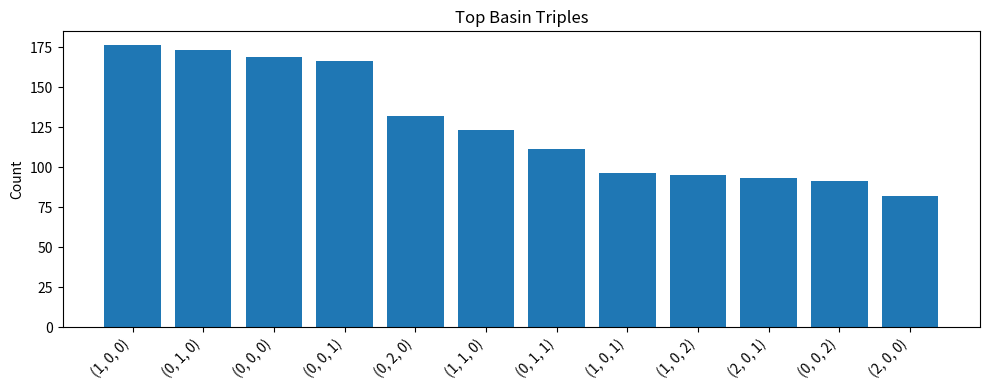
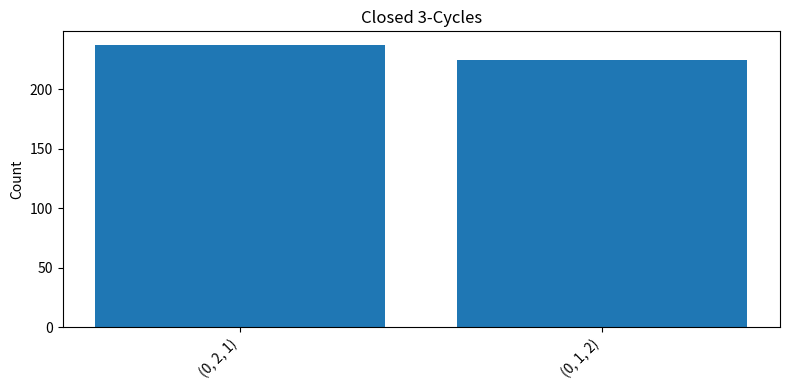

Recreate these plots in Python, in order.
# cycle_detector_mod7.py

import numpy as np
import matplotlib.pyplot as plt
from numpy.linalg import eig

# ============================================================
# SETTINGS
# ============================================================

N_PRIMES = 2000
WINDOW = 9
ANGLE_THRESHOLD = 0.8
RADIUS_STABILITY = 0.15
CLUSTER_EPS = 0.06
MIN_CLUSTER_SIZE = 8
TOP_K = 12

# ============================================================
# PRIME GENERATOR
# ============================================================

def primes_upto(n):
    sieve = np.ones(n + 1, dtype=bool)
    sieve[:2] = False
    for i in range(2, int(np.sqrt(n)) + 1):
        if sieve[i]:
            sieve[i * i:n + 1:i] = False
    return np.where(sieve)[0]

# ============================================================
# TRANSITION + SPECTRAL
# ============================================================

def build_transition_matrix(primes):
    residues = primes % 7
    T = np.zeros((7, 7), dtype=float)

    for i in range(len(residues) - 1):
        a, b = residues[i], residues[i + 1]
        T[a, b] += 1

    row_sums = T.sum(axis=1, keepdims=True)
    row_sums[row_sums == 0] = 1.0
    T = T / row_sums
    return T, residues

def spectral_projection(T):
    eigvals, eigvecs = eig(T)
    idx = np.argsort(-np.abs(np.imag(eigvals)))
    v1 = eigvecs[:, idx[0]]
    v2 = eigvecs[:, idx[1]]
    coords = np.vstack([np.real(v1), np.real(v2)]).T
    return coords

def project_flow(residues, coords):
    traj = np.array([coords[r] for r in residues], dtype=float)
    x, y = traj[:, 0], traj[:, 1]
    theta = np.arctan2(y, x)
    r = np.sqrt(x**2 + y**2)
    dtheta = np.diff(theta)
    dr = np.diff(r)
    return x, y, theta, r, dtheta, dr

# ============================================================
# VORTICES + CLUSTERS
# ============================================================

def detect_vortices(dtheta, dr):
    vortices = []

    for i in range(WINDOW, len(dtheta) - WINDOW):
        local_dtheta = dtheta[i - WINDOW:i + WINDOW]
        local_dr = dr[i - WINDOW:i + WINDOW]

        mean_rot = np.mean(np.abs(local_dtheta))
        std_rot = np.std(local_dtheta)
        std_r = np.std(local_dr)

        if mean_rot > ANGLE_THRESHOLD and std_rot > 0.5 and std_r < RADIUS_STABILITY:
            vortices.append(i)

    return np.array(vortices, dtype=int)

def cluster_vortices(vortex_idx, x, y):
    if len(vortex_idx) == 0:
        return []

    points = np.column_stack([x[vortex_idx], y[vortex_idx]])
    used = np.zeros(len(points), dtype=bool)
    clusters = []

    for i in range(len(points)):
        if used[i]:
            continue

        cluster = [i]
        used[i] = True
        changed = True

        while changed:
            changed = False
            for j in range(len(points)):
                if used[j]:
                    continue
                dists = np.sqrt(np.sum((points[cluster] - points[j])**2, axis=1))
                if np.any(dists < CLUSTER_EPS):
                    cluster.append(j)
                    used[j] = True
                    changed = True

        if len(cluster) >= MIN_CLUSTER_SIZE:
            clusters.append(vortex_idx[np.array(cluster, dtype=int)])

    return clusters

# ============================================================
# BASIN ASSIGNMENT
# ============================================================

def nearest_center_label(px, py, centers):
    d = [np.hypot(px - cx, py - cy) for (cx, cy) in centers]
    return int(np.argmin(d))

def assign_basins(x, y, centers):
    return np.array([nearest_center_label(px, py, centers) for px, py in zip(x, y)], dtype=int)

# ============================================================
# CYCLE DETECTION
# ============================================================

def count_triples(labels):
    counts = {}
    for i in range(len(labels) - 2):
        triple = (int(labels[i]), int(labels[i+1]), int(labels[i+2]))
        counts[triple] = counts.get(triple, 0) + 1
    return counts

def normalize_cycle(cycle):
    # rotationally equivalent cycles map to same representative
    rots = [cycle[i:] + cycle[:i] for i in range(len(cycle))]
    return min(rots)

def count_closed_3cycles(labels):
    counts = {}
    for i in range(len(labels) - 2):
        a, b, c = int(labels[i]), int(labels[i+1]), int(labels[i+2])
        if a != b and b != c and a != c:
            cyc = normalize_cycle((a, b, c))
            counts[cyc] = counts.get(cyc, 0) + 1
    return counts

# ============================================================
# MAIN
# ============================================================

def main():
    print("=" * 72)
    print("CYCLE DETECTOR (mod 7 basins)")
    print("=" * 72)

    primes = primes_upto(N_PRIMES * 20)[:N_PRIMES]
    T, residues = build_transition_matrix(primes)
    coords = spectral_projection(T)
    x, y, theta, r, dtheta, dr = project_flow(residues, coords)

    vortex_idx = detect_vortices(dtheta, dr)
    clusters = cluster_vortices(vortex_idx, x, y)
    centers = [(float(np.mean(x[c])), float(np.mean(y[c]))) for c in clusters]

    if len(centers) == 0:
        print("No basin centers found.")
        return

    labels = assign_basins(x, y, centers)

    triple_counts = count_triples(labels)
    closed_counts = count_closed_3cycles(labels)

    print("\nTop basin triples:")
    for k, v in sorted(triple_counts.items(), key=lambda z: z[1], reverse=True)[:TOP_K]:
        print(f"{k}: {v}")

    print("\nClosed 3-cycles:")
    for k, v in sorted(closed_counts.items(), key=lambda z: z[1], reverse=True):
        print(f"{k}: {v}")

    # --------------------------------------------------------
    # Plot 1: top triples
    # --------------------------------------------------------
    top_items = sorted(triple_counts.items(), key=lambda z: z[1], reverse=True)[:TOP_K]
    labels_plot = [str(k) for k, _ in top_items]
    vals_plot = [v for _, v in top_items]

    plt.figure(figsize=(10, 4))
    plt.bar(range(len(vals_plot)), vals_plot)
    plt.xticks(range(len(vals_plot)), labels_plot, rotation=45, ha="right")
    plt.ylabel("Count")
    plt.title("Top Basin Triples")
    plt.tight_layout()
    plt.show()

    # --------------------------------------------------------
    # Plot 2: closed cycle counts
    # --------------------------------------------------------
    if len(closed_counts) > 0:
        cyc_labels = [str(k) for k, _ in sorted(closed_counts.items(), key=lambda z: z[1], reverse=True)]
        cyc_vals = [v for _, v in sorted(closed_counts.items(), key=lambda z: z[1], reverse=True)]

        plt.figure(figsize=(8, 4))
        plt.bar(range(len(cyc_vals)), cyc_vals)
        plt.xticks(range(len(cyc_vals)), cyc_labels, rotation=45, ha="right")
        plt.ylabel("Count")
        plt.title("Closed 3-Cycles")
        plt.tight_layout()
        plt.show()

if __name__ == "__main__":
    main()
